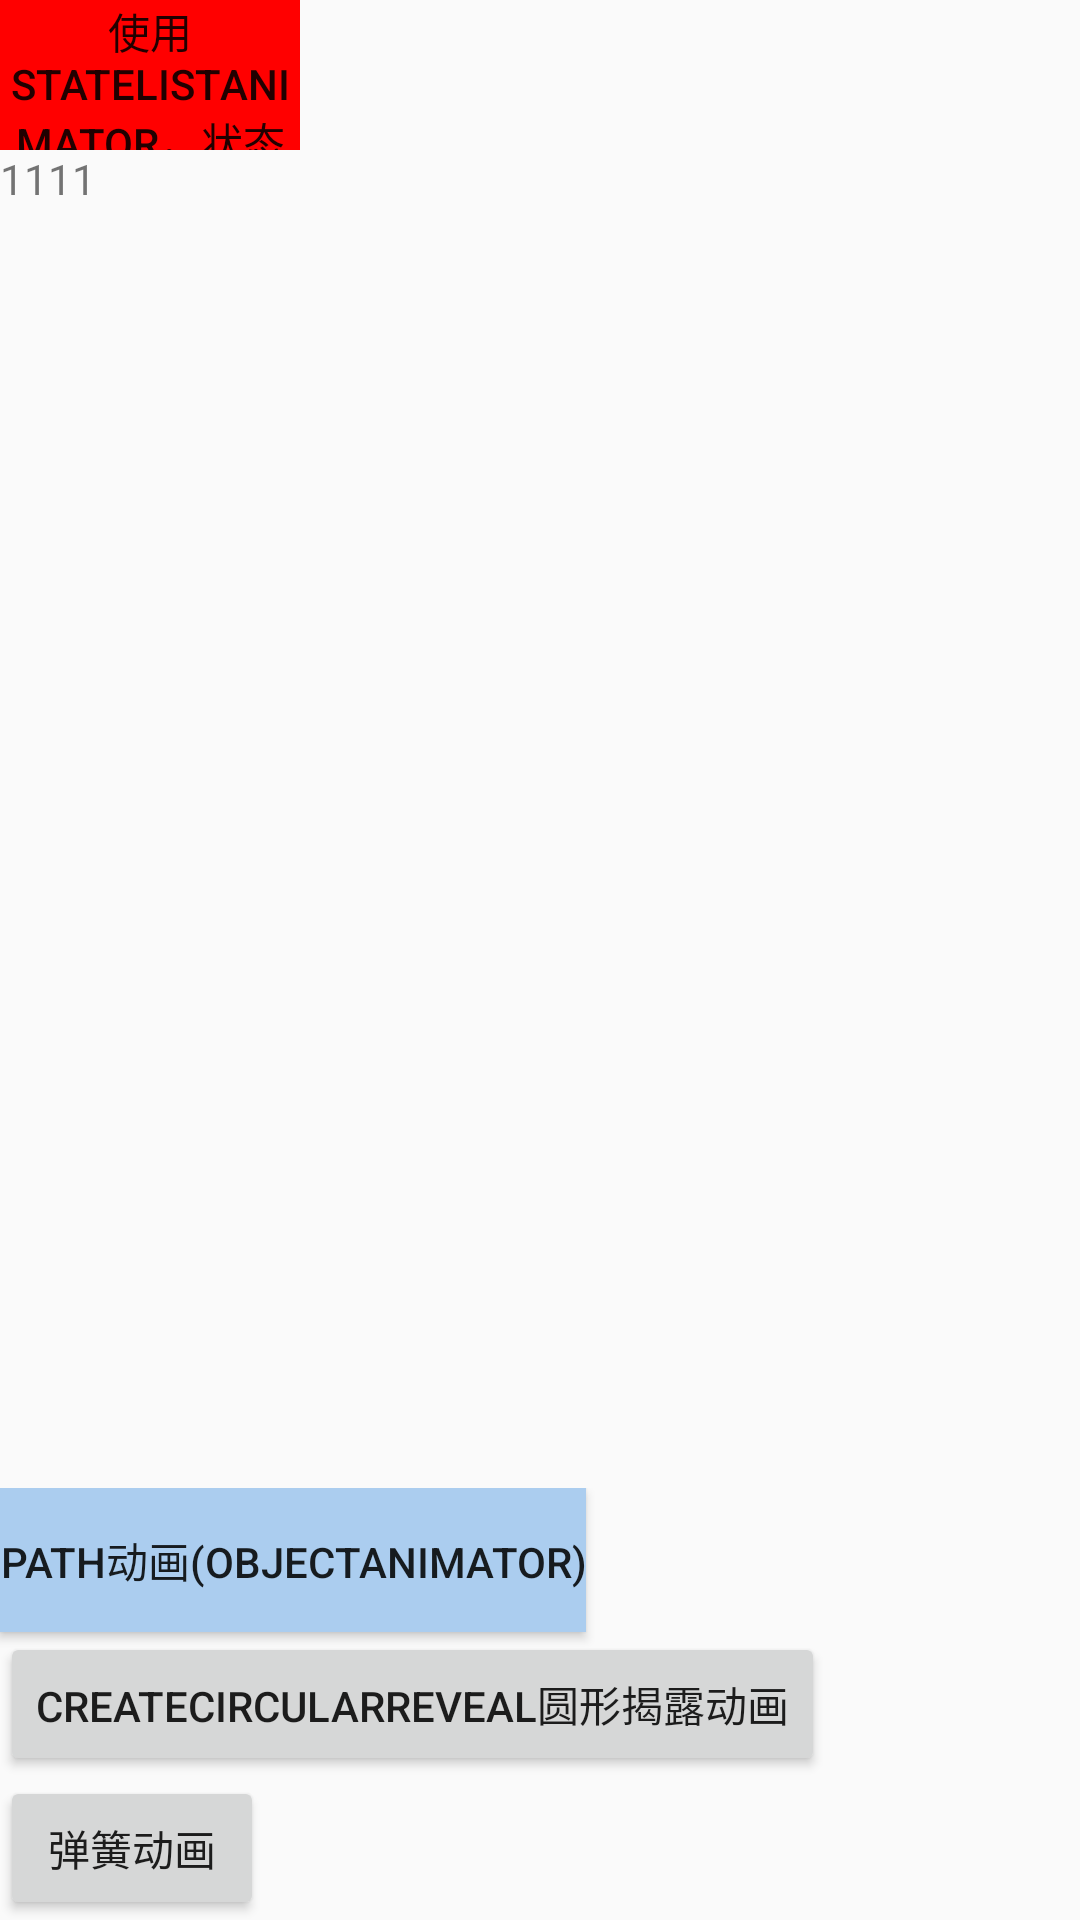

Here is an Android app screen rendered from its layout file. Give the layout XML and the strings, colors and styles it references.
<!-- AndroidManifest.xml: application theme AppTheme -->
<!-- res/layout/activity_test_animation.xml -->
<?xml version="1.0" encoding="utf-8"?>
<LinearLayout
    xmlns:android="http://schemas.android.com/apk/res/android"
    xmlns:app="http://schemas.android.com/apk/res-auto"
    xmlns:tools="http://schemas.android.com/tools"
    android:layout_width="match_parent"
    android:layout_height="match_parent"
    android:orientation="vertical"
    tools:context=".testactivity.TestAnimationActivity">

    <Button
        android:layout_width="100dp"
        android:layout_height="50dp"
        android:background="#ff0000"
        android:stateListAnimator="@xml/shape_ani"
        android:text="使用stateListAnimator，状态改变时的动画"/>

    <FrameLayout
        android:layout_width="match_parent"
        android:layout_height="0dp"
        android:layout_weight="1">

        <ImageView
            android:id="@+id/image"
            android:layout_width="wrap_content"
            android:layout_height="wrap_content"
            android:src="@drawable/quila2"/>

        <TextView
            android:id="@+id/move_text"
            android:layout_width="wrap_content"
            android:layout_height="wrap_content"
            android:text="1111"/>
        
        <LinearLayout
            android:layout_width="match_parent"
            android:layout_height="wrap_content"
            android:orientation="vertical"
            android:layout_gravity="bottom">
        <Button
            android:id="@+id/button1"
            android:layout_width="wrap_content"
            android:layout_height="wrap_content"
            android:background="@drawable/state_list_drawable"
            android:text="path动画(ObjectAnimator)"/>
        <Button
            android:id="@+id/button2"
            android:layout_width="wrap_content"
            android:layout_height="wrap_content"
            android:text="createCircularReveal圆形揭露动画"/>
        <Button
            android:id="@+id/button3"
            android:layout_width="wrap_content"
            android:layout_height="wrap_content"
            android:text="弹簧动画"/>
        </LinearLayout>
    </FrameLayout>

</LinearLayout>
<!-- resources referenced by this layout -->
<resources>
  <!-- drawable state_list_drawable (drawable) -->
  <?xml version="1.0" encoding="utf-8"?>
  <animated-selector xmlns:android="http://schemas.android.com/apk/res/android">
  
      
      <item
          android:id="@+id/pressed"
          android:drawable="@drawable/colordraw1"
          android:state_pressed="true"/>
      <item
          android:id="@+id/focused"
          android:drawable="@drawable/colordraw1"
          android:state_focused="true"/>
      <item
          android:id="@id/default_item"
          android:drawable="@drawable/colordraw5"/>
  
      
      <transition
          android:fromId="@+id/default_item"
          android:toId="@+id/pressed">
          
          <animation-list>
              <item
                  android:drawable="@drawable/colordraw2"
                  android:duration="100"/>
              <item
                  android:drawable="@drawable/colordraw4"
                  android:duration="100"/>
  
          </animation-list>
      </transition>
  </animated-selector>
  <style name="AppTheme" parent="Theme.AppCompat.Light.DarkActionBar">
          
          <item name="colorPrimary">@color/colorPrimary</item>
          <item name="colorPrimaryDark">@color/colorPrimaryDark</item>
          
          <item name="colorAccent">#ff0000</item>
      </style>
  <color name="colorPrimary">#3F51B5</color>
  <color name="colorPrimaryDark">#303F9F</color>
</resources>
